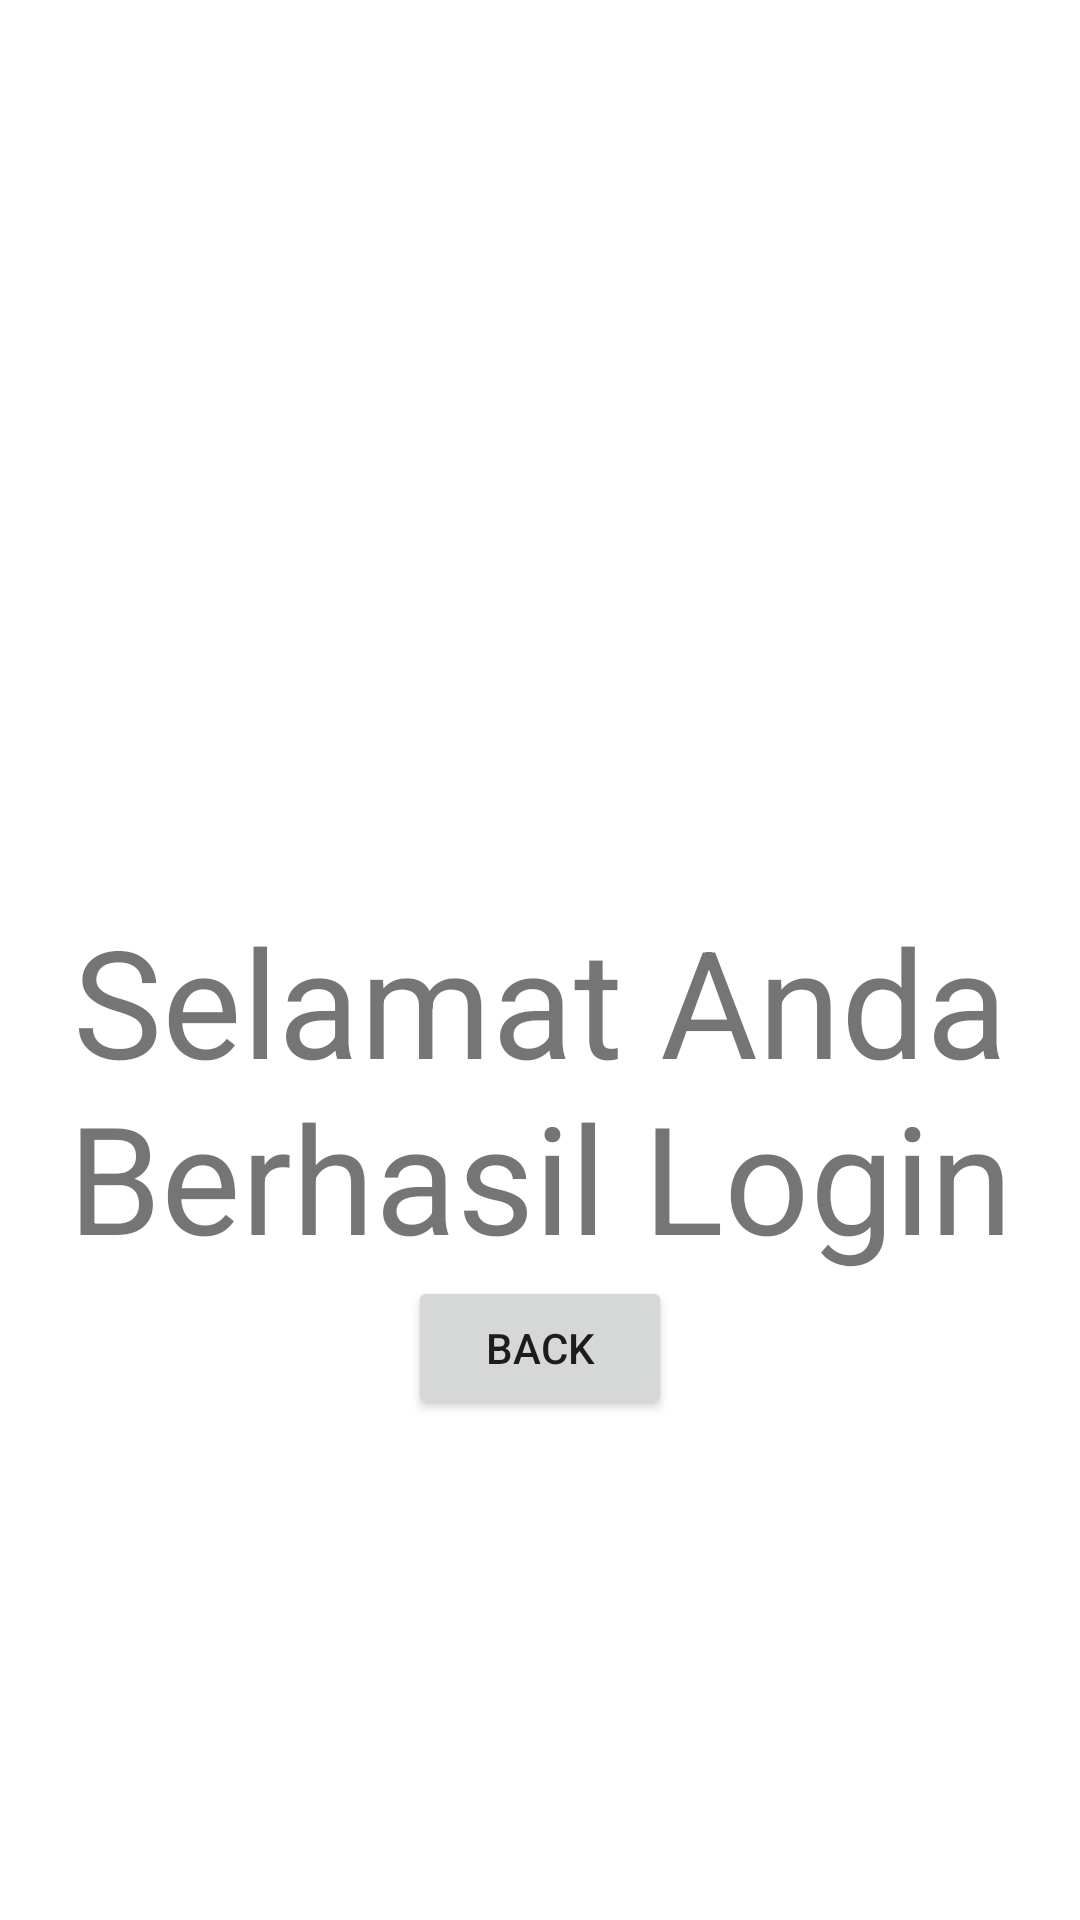

This screen was rendered from an Android layout file. Write that file and the resources it references.
<!-- AndroidManifest.xml: application theme Theme.DTS_VSGA_Aplikasi_Login_Sederhana -->
<!-- res/layout/activity_home.xml -->
<?xml version="1.0" encoding="utf-8"?>
<LinearLayout xmlns:android="http://schemas.android.com/apk/res/android"
    xmlns:app="http://schemas.android.com/apk/res-auto"
    xmlns:tools="http://schemas.android.com/tools"
    android:layout_width="match_parent"
    android:layout_height="match_parent"
    android:orientation="vertical"
    tools:context=".HomeActivity">

    <TextView
        android:id="@+id/tvWelcome"
        android:layout_width="match_parent"
        android:layout_height="wrap_content"
        android:paddingTop="300dp"
        android:text="Selamat Anda Berhasil Login"
        android:gravity="center"
        android:textSize="50sp"/>

    <Button
        android:id="@+id/btBackHome"
        android:layout_width="wrap_content"
        android:layout_height="wrap_content"
        android:text="BACK"
        android:paddingTop="10dp"
        android:layout_gravity="center_horizontal"/>


</LinearLayout>
<!-- resources referenced by this layout -->
<resources>
  <style name="Theme.DTS_VSGA_Aplikasi_Login_Sederhana" parent="Theme.MaterialComponents.DayNight.DarkActionBar">
          
          <item name="colorPrimary">@color/purple_500</item>
          <item name="colorPrimaryVariant">@color/purple_700</item>
          <item name="colorOnPrimary">@color/white</item>
          
          <item name="colorSecondary">@color/teal_200</item>
          <item name="colorSecondaryVariant">@color/teal_700</item>
          <item name="colorOnSecondary">@color/black</item>
          
          <item name="android:statusBarColor" tools:targetApi="l">?attr/colorPrimaryVariant</item>
          
      </style>
  <!-- not gathered from this repository: default colours our renderer supplied (Android Studio template values) -->
  <color name="purple_500">#FF6200EE</color>
  <color name="purple_700">#FF3700B3</color>
  <color name="teal_200">#FF03DAC5</color>
  <color name="teal_700">#FF018786</color>
  <color name="black">#FF000000</color>
  <color name="white">#FFFFFFFF</color>
</resources>
